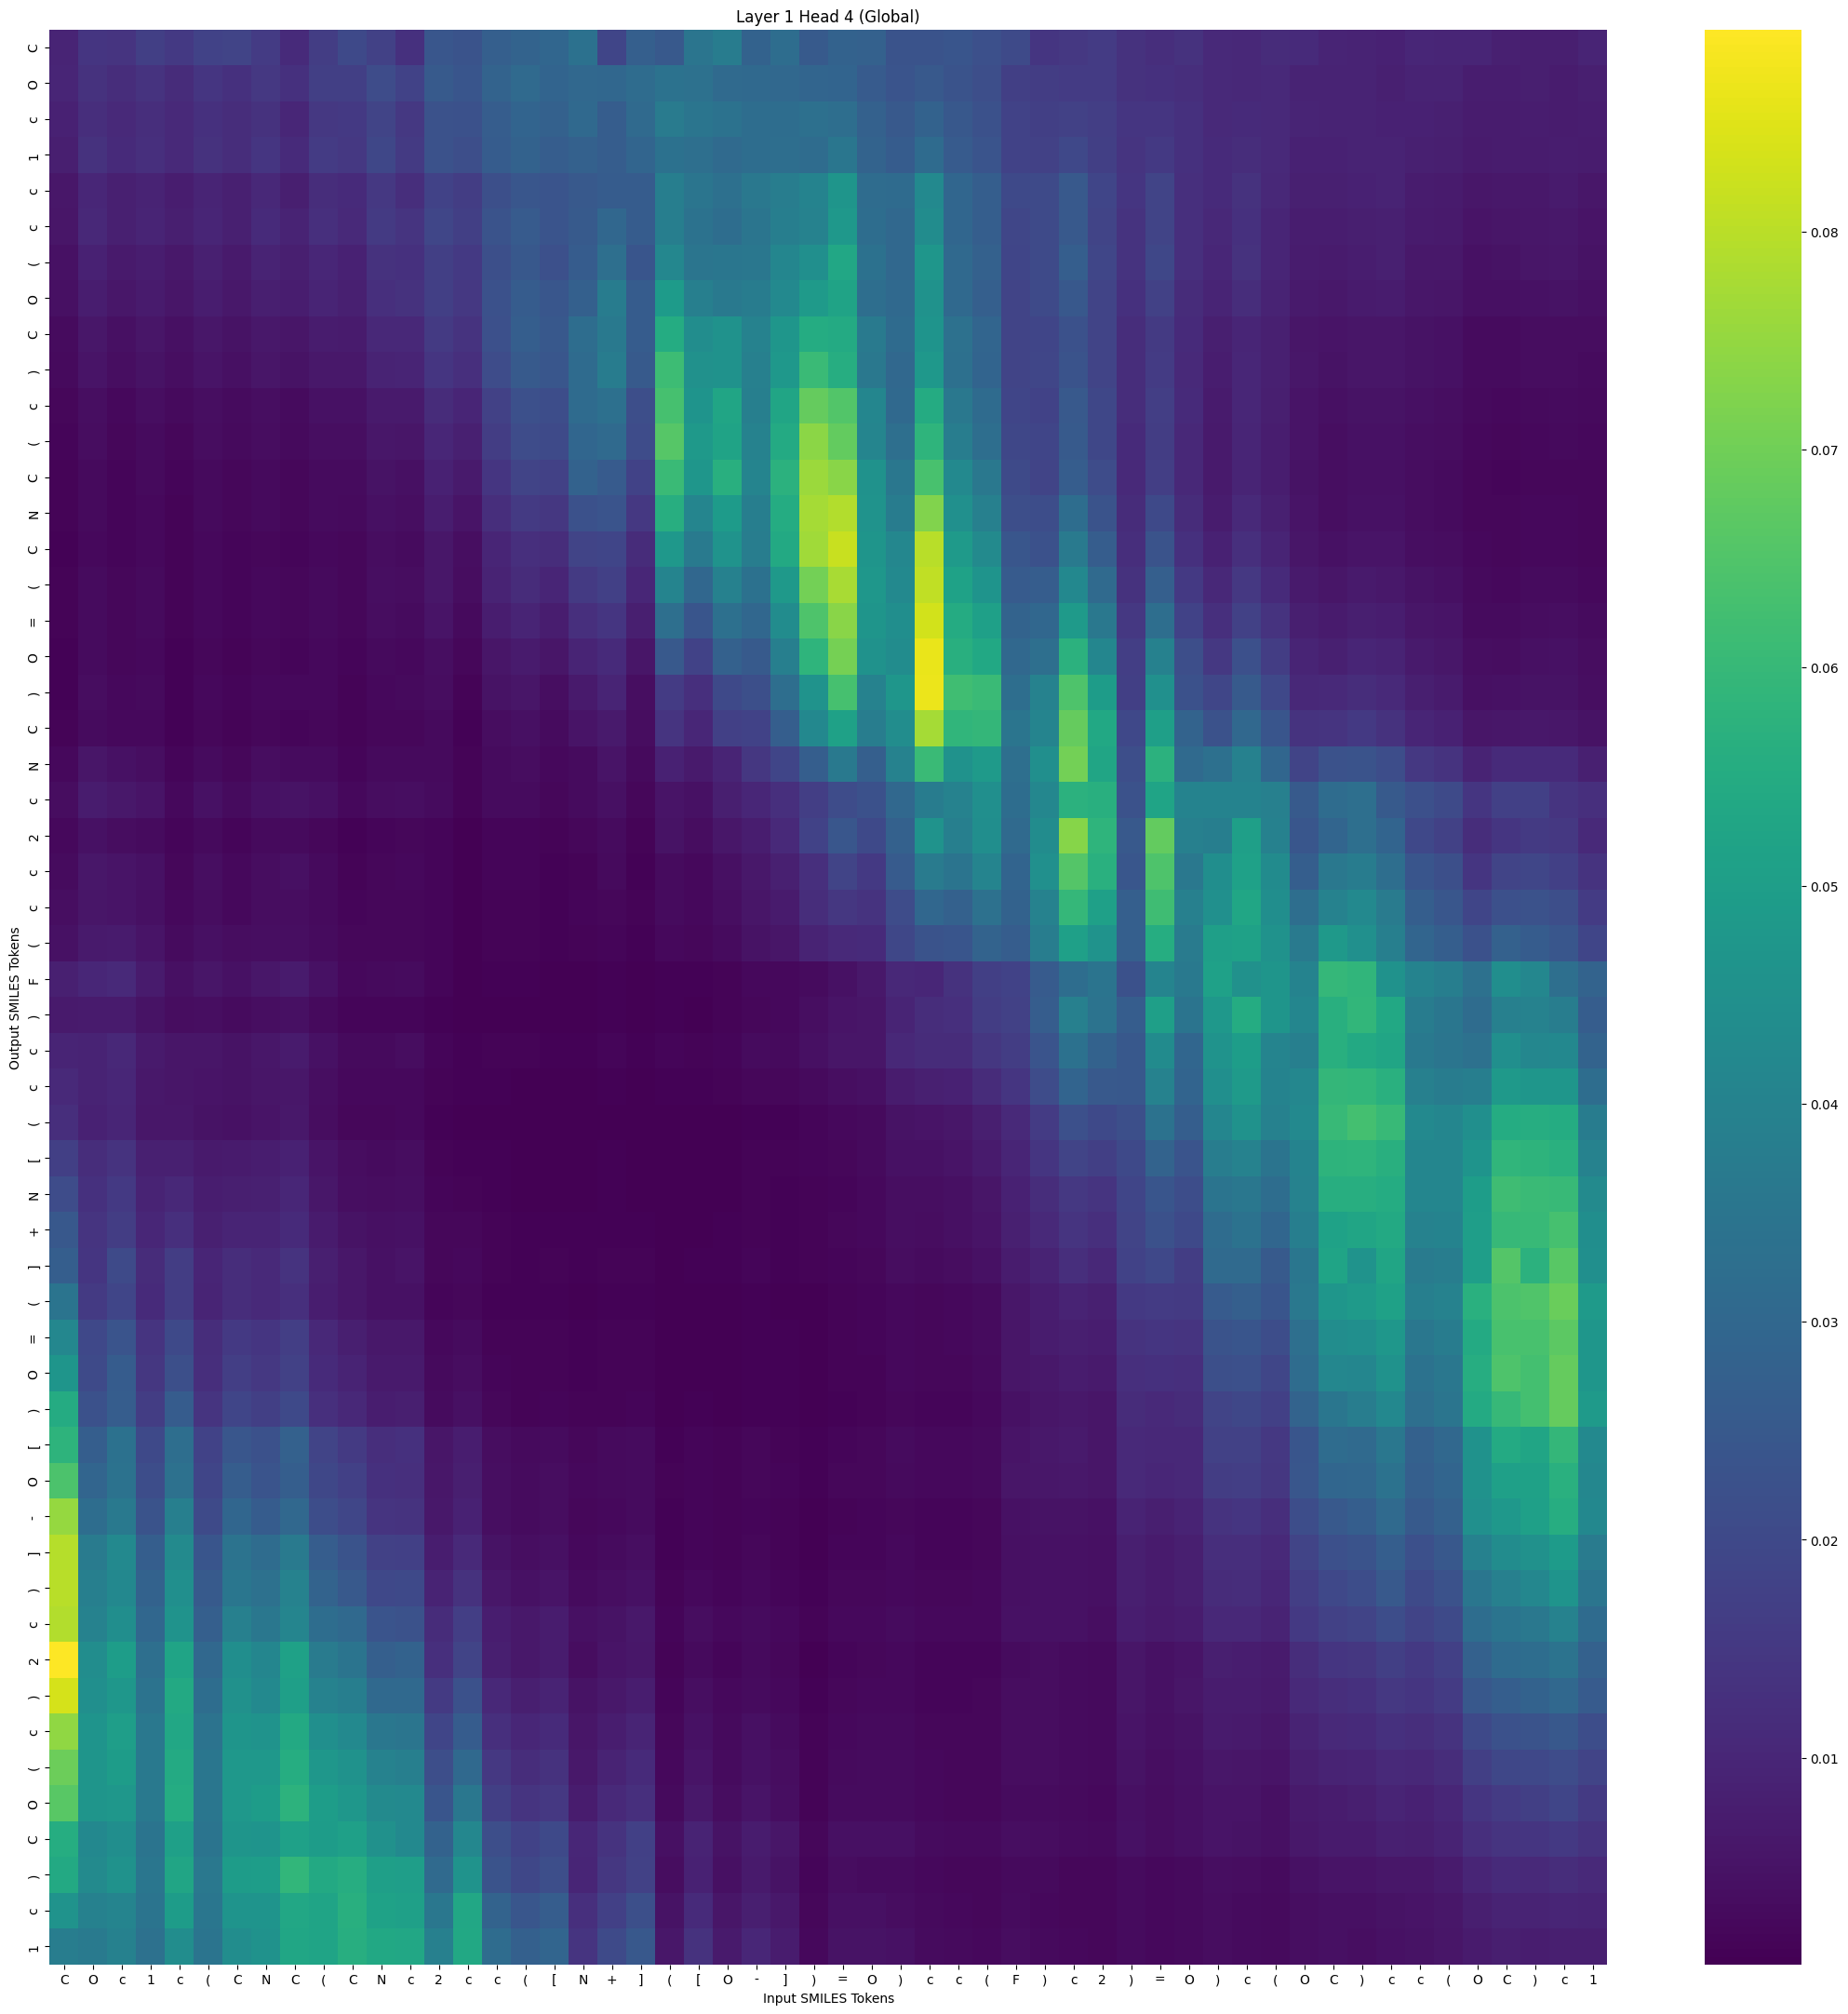

Source data for this figure (header and first rows):
, C, O, c, 1, c, (, C, N, C, (, C, N, c, 2, c, c, (, [, N, +, ], (, [
C, 0.009278, 0.0141, 0.01384, 0.017, 0.01532, 0.01796, 0.01844, 0.01586, 0.011, 0.01635, 0.02019, 0.01766, 0.01289, 0.02423, 0.02321, 0.02716, 0.02832, 0.02963, 0.03367, 0.01876, 0.02693, 0.02505, 0.03505
O, 0.009712, 0.01321, 0.0118, 0.01348, 0.01153, 0.01433, 0.01282, 0.01477, 0.01268, 0.01693, 0.01684, 0.02064, 0.0181, 0.02518, 0.02393, 0.02857, 0.03075, 0.0289, 0.03022, 0.02964, 0.03138, 0.03414, 0.03342
c, 0.008526, 0.01197, 0.01065, 0.012, 0.0106, 0.0127, 0.01164, 0.01315, 0.0102, 0.01507, 0.01533, 0.01847, 0.01477, 0.02284, 0.02247, 0.02637, 0.02869, 0.02789, 0.0306, 0.02627, 0.03091, 0.03695, 0.03501
1, 0.008078, 0.01312, 0.01121, 0.01249, 0.01088, 0.01321, 0.01171, 0.01414, 0.01098, 0.01597, 0.01505, 0.01946, 0.01563, 0.02299, 0.02152, 0.0261, 0.02814, 0.02633, 0.02782, 0.0265, 0.02905, 0.0336, 0.03258
c, 0.00578, 0.01006, 0.008465, 0.00907, 0.007715, 0.009493, 0.008434, 0.01049, 0.00805, 0.01193, 0.01097, 0.01484, 0.01205, 0.01793, 0.01646, 0.02185, 0.02437, 0.02356, 0.02485, 0.02609, 0.02611, 0.03814, 0.03517
c, 0.005487, 0.01053, 0.008389, 0.009345, 0.007831, 0.009851, 0.008328, 0.01096, 0.009059, 0.0124, 0.01079, 0.01572, 0.01392, 0.01908, 0.01696, 0.02321, 0.0258, 0.02372, 0.02525, 0.02977, 0.026, 0.03817, 0.03398
(, 0.004644, 0.008794, 0.006652, 0.007762, 0.006404, 0.008169, 0.006663, 0.009033, 0.008097, 0.01017, 0.008606, 0.01313, 0.01294, 0.01694, 0.01512, 0.02168, 0.02459, 0.02217, 0.02589, 0.03275, 0.02394, 0.04177, 0.03491
O, 0.004226, 0.007663, 0.005958, 0.007012, 0.005653, 0.007469, 0.006143, 0.008128, 0.007707, 0.009386, 0.00831, 0.01255, 0.01309, 0.01683, 0.01496, 0.02242, 0.02609, 0.02426, 0.02739, 0.03735, 0.0259, 0.04894, 0.03831
C, 0.00312, 0.005774, 0.004321, 0.005555, 0.004107, 0.005943, 0.004724, 0.00616, 0.005458, 0.007351, 0.00683, 0.01036, 0.01028, 0.01577, 0.01338, 0.02222, 0.02665, 0.02455, 0.0318, 0.03654, 0.02614, 0.05505, 0.04366
), 0.002875, 0.005122, 0.003741, 0.004957, 0.003714, 0.005294, 0.004285, 0.005417, 0.004885, 0.006419, 0.006122, 0.009067, 0.009272, 0.01418, 0.01244, 0.02076, 0.02543, 0.02436, 0.03122, 0.03735, 0.02525, 0.06136, 0.04521
c, 0.002026, 0.003886, 0.00257, 0.003729, 0.002635, 0.003938, 0.003058, 0.003928, 0.003259, 0.004629, 0.004367, 0.006675, 0.006502, 0.0115, 0.009785, 0.0178, 0.02234, 0.02103, 0.03117, 0.03292, 0.02155, 0.06325, 0.04647
(, 0.001736, 0.003317, 0.002251, 0.003217, 0.00222, 0.003405, 0.002705, 0.003357, 0.002665, 0.003971, 0.003889, 0.005792, 0.005437, 0.01017, 0.008365, 0.01623, 0.02078, 0.02046, 0.02937, 0.03073, 0.02079, 0.06593, 0.04819
C, 0.001361, 0.002775, 0.001849, 0.002692, 0.001702, 0.002821, 0.002163, 0.002724, 0.001976, 0.003219, 0.003115, 0.004729, 0.004111, 0.008735, 0.006546, 0.0142, 0.01831, 0.01756, 0.02804, 0.02561, 0.01801, 0.06072, 0.04704
N, 0.001253, 0.002828, 0.001816, 0.002581, 0.001542, 0.002646, 0.001956, 0.002616, 0.001945, 0.003003, 0.002665, 0.004266, 0.003819, 0.007529, 0.005274, 0.01217, 0.01564, 0.01451, 0.02268, 0.02373, 0.0148, 0.05614, 0.04094
C, 0.001112, 0.002554, 0.001743, 0.002279, 0.001278, 0.002268, 0.001705, 0.002252, 0.00166, 0.002544, 0.002236, 0.003466, 0.003059, 0.005978, 0.00391, 0.009726, 0.01243, 0.01165, 0.01837, 0.01887, 0.01156, 0.04794, 0.03659
(, 0.001235, 0.003047, 0.002009, 0.002621, 0.001393, 0.002564, 0.001817, 0.002565, 0.00196, 0.002807, 0.002236, 0.003653, 0.003309, 0.005888, 0.00352, 0.009094, 0.01133, 0.009872, 0.01569, 0.01746, 0.01, 0.0405, 0.0297
=, 0.001234, 0.003167, 0.002116, 0.002648, 0.001333, 0.002518, 0.001755, 0.002519, 0.001965, 0.002675, 0.002026, 0.003302, 0.003026, 0.00504, 0.002778, 0.00754, 0.00921, 0.007784, 0.01236, 0.01419, 0.007852, 0.03247, 0.02386
O, 0.001166, 0.00301, 0.001983, 0.002425, 0.001185, 0.002238, 0.001519, 0.002237, 0.001824, 0.002272, 0.001608, 0.002649, 0.002553, 0.003896, 0.002032, 0.005713, 0.006852, 0.005571, 0.009407, 0.01111, 0.005601, 0.02484, 0.01813
), 0.001193, 0.003336, 0.00242, 0.002806, 0.001196, 0.002552, 0.001571, 0.002402, 0.002318, 0.002279, 0.001462, 0.002475, 0.002824, 0.003514, 0.001511, 0.004826, 0.005536, 0.00398, 0.006447, 0.009431, 0.003981, 0.01579, 0.01233
C, 0.001301, 0.003183, 0.002324, 0.002494, 0.001112, 0.002192, 0.001462, 0.002151, 0.001844, 0.00205, 0.001351, 0.002136, 0.0021, 0.002731, 0.001198, 0.003624, 0.004142, 0.003221, 0.005375, 0.00655, 0.00333, 0.01373, 0.01022
N, 0.002341, 0.005385, 0.004669, 0.003973, 0.00188, 0.003296, 0.002248, 0.003398, 0.003167, 0.003117, 0.001863, 0.002825, 0.00279, 0.002768, 0.001225, 0.003219, 0.003428, 0.002578, 0.003236, 0.005068, 0.002864, 0.00863, 0.006629
c, 0.003591, 0.007182, 0.006232, 0.005369, 0.002365, 0.004386, 0.003046, 0.00447, 0.004828, 0.004024, 0.002427, 0.003404, 0.003717, 0.003079, 0.001228, 0.003083, 0.003032, 0.002142, 0.003067, 0.004095, 0.00225, 0.005148, 0.004405
2, 0.002354, 0.004576, 0.00363, 0.00325, 0.001574, 0.002649, 0.001784, 0.00267, 0.002698, 0.002195, 0.001219, 0.001796, 0.001971, 0.001659, 0.0007122, 0.001782, 0.001829, 0.001334, 0.002031, 0.002991, 0.001386, 0.004748, 0.003355
c, 0.00311, 0.005842, 0.005265, 0.004468, 0.002112, 0.003657, 0.002366, 0.003476, 0.00405, 0.00269, 0.001438, 0.002043, 0.002546, 0.001772, 0.0007077, 0.001732, 0.001684, 0.001136, 0.001562, 0.002661, 0.001161, 0.003023, 0.002374
c, 0.003718, 0.00569, 0.005175, 0.00414, 0.00235, 0.003354, 0.002536, 0.00336, 0.003356, 0.002663, 0.001593, 0.001997, 0.002073, 0.001581, 0.0007728, 0.001527, 0.001501, 0.001189, 0.001572, 0.002146, 0.001246, 0.00329, 0.002379
(, 0.004581, 0.006467, 0.00698, 0.005065, 0.003106, 0.004161, 0.003318, 0.00393, 0.003919, 0.003014, 0.001955, 0.00218, 0.002233, 0.001643, 0.0008358, 0.001466, 0.001385, 0.001128, 0.001385, 0.001704, 0.001131, 0.002464, 0.00194
F, 0.008159, 0.0099, 0.01074, 0.007035, 0.004279, 0.005522, 0.004514, 0.005782, 0.006972, 0.004382, 0.002533, 0.002773, 0.003097, 0.001597, 0.0007891, 0.001174, 0.001001, 0.0007513, 0.0008736, 0.001181, 0.0007954, 0.0009834, 0.0009173
), 0.006545, 0.006838, 0.006964, 0.004777, 0.003533, 0.00382, 0.003199, 0.003908, 0.004294, 0.002741, 0.001584, 0.001725, 0.001894, 0.001035, 0.0006192, 0.0008201, 0.0007375, 0.0006088, 0.0007379, 0.001024, 0.0006546, 0.001137, 0.0008546
c, 0.009452, 0.009105, 0.01044, 0.006633, 0.00565, 0.005611, 0.005002, 0.00599, 0.006922, 0.004432, 0.002736, 0.002936, 0.003312, 0.001735, 0.001201, 0.001379, 0.001243, 0.001074, 0.001156, 0.001702, 0.001173, 0.001582, 0.001291
c, 0.01059, 0.00889, 0.009915, 0.006155, 0.005478, 0.005047, 0.004787, 0.005495, 0.006052, 0.003928, 0.002441, 0.002435, 0.002575, 0.00131, 0.0009604, 0.0009805, 0.0008601, 0.0007761, 0.0008395, 0.001115, 0.000838, 0.001099, 0.0008926
(, 0.01222, 0.008837, 0.00983, 0.006059, 0.00587, 0.004855, 0.004655, 0.005229, 0.00608, 0.003561, 0.002154, 0.002059, 0.00227, 0.001013, 0.0007722, 0.000702, 0.0005922, 0.0005273, 0.0005556, 0.0007561, 0.0005659, 0.0006397, 0.000531
[, 0.01689, 0.01179, 0.01362, 0.008225, 0.008474, 0.006747, 0.006818, 0.007482, 0.008833, 0.005266, 0.003349, 0.0031, 0.003377, 0.001472, 0.001207, 0.0009933, 0.0008272, 0.0007593, 0.0007245, 0.0009907, 0.0007894, 0.0007093, 0.0006578
N, 0.02077, 0.01297, 0.0154, 0.009165, 0.0103, 0.007555, 0.008065, 0.008431, 0.01002, 0.005952, 0.003973, 0.003476, 0.003759, 0.001593, 0.001426, 0.001045, 0.0008585, 0.0008199, 0.000747, 0.0009803, 0.000833, 0.0006435, 0.0006392
+, 0.02448, 0.01404, 0.01641, 0.01008, 0.01238, 0.008439, 0.009381, 0.009475, 0.01126, 0.006771, 0.004754, 0.004044, 0.004406, 0.001916, 0.001916, 0.001278, 0.001053, 0.001041, 0.0009743, 0.001189, 0.001028, 0.000748, 0.0007899
], 0.02653, 0.01433, 0.02059, 0.01132, 0.01645, 0.009876, 0.0117, 0.01086, 0.0137, 0.007809, 0.005963, 0.004598, 0.005196, 0.002145, 0.002569, 0.001449, 0.001211, 0.001286, 0.001041, 0.001386, 0.001332, 0.0008199, 0.0008892
(, 0.03458, 0.01563, 0.01888, 0.01123, 0.01637, 0.009392, 0.01177, 0.01075, 0.01256, 0.007625, 0.005854, 0.004423, 0.004629, 0.001913, 0.002248, 0.001199, 0.0009575, 0.001039, 0.0008629, 0.0009806, 0.000992, 0.0005639, 0.0006463
=, 0.04149, 0.01962, 0.02371, 0.01383, 0.02018, 0.01178, 0.0151, 0.01414, 0.01675, 0.0103, 0.007897, 0.006075, 0.006322, 0.002534, 0.003015, 0.001563, 0.001236, 0.001346, 0.001023, 0.001241, 0.001259, 0.0006186, 0.0007668
O, 0.04683, 0.02047, 0.02585, 0.0144, 0.02188, 0.01222, 0.01681, 0.01498, 0.01771, 0.01109, 0.009018, 0.006514, 0.006673, 0.002678, 0.003359, 0.001653, 0.001297, 0.001489, 0.001062, 0.001253, 0.001345, 0.0006071, 0.0008352
), 0.05475, 0.02264, 0.02643, 0.01613, 0.02595, 0.0138, 0.01869, 0.01682, 0.02011, 0.01257, 0.01025, 0.007568, 0.007883, 0.003184, 0.004213, 0.001943, 0.001517, 0.001709, 0.001222, 0.001448, 0.001585, 0.0006537, 0.0008859
[, 0.05785, 0.02681, 0.03358, 0.02008, 0.03218, 0.01809, 0.02435, 0.02255, 0.0276, 0.01827, 0.0156, 0.01215, 0.01289, 0.005551, 0.007468, 0.003624, 0.002915, 0.003289, 0.002175, 0.002804, 0.003096, 0.001168, 0.001701
O, 0.06399, 0.02897, 0.0341, 0.02114, 0.0333, 0.0187, 0.0264, 0.02364, 0.02666, 0.01935, 0.01723, 0.01283, 0.01246, 0.005836, 0.008088, 0.003777, 0.003022, 0.003551, 0.002346, 0.002681, 0.003249, 0.001222, 0.001856
-, 0.07524, 0.03206, 0.03647, 0.02335, 0.03864, 0.0205, 0.0294, 0.02602, 0.03005, 0.02118, 0.01896, 0.01386, 0.01366, 0.006111, 0.008808, 0.003805, 0.002969, 0.003469, 0.002155, 0.002521, 0.003084, 0.0009766, 0.001614
], 0.07949, 0.03724, 0.04233, 0.02679, 0.04266, 0.02385, 0.0342, 0.03138, 0.03665, 0.0263, 0.02332, 0.0176, 0.01727, 0.007647, 0.01078, 0.004742, 0.003684, 0.004249, 0.002446, 0.00307, 0.003685, 0.001053, 0.001869
), 0.0798, 0.03861, 0.0418, 0.02799, 0.04434, 0.02519, 0.03535, 0.03326, 0.03961, 0.02837, 0.02509, 0.01965, 0.01995, 0.009117, 0.01304, 0.005863, 0.004598, 0.005191, 0.003121, 0.003943, 0.004437, 0.001306, 0.002374
c, 0.0791, 0.03938, 0.04388, 0.02967, 0.04617, 0.02717, 0.03896, 0.03566, 0.04091, 0.032, 0.03041, 0.02348, 0.02286, 0.01157, 0.01665, 0.007714, 0.006169, 0.007183, 0.004115, 0.005022, 0.006203, 0.001823, 0.003312
2, 0.08926, 0.04381, 0.04948, 0.03272, 0.05246, 0.0303, 0.04402, 0.04119, 0.05139, 0.03726, 0.03481, 0.02717, 0.02812, 0.0126, 0.0183, 0.008041, 0.006249, 0.007141, 0.00361, 0.00507, 0.005978, 0.001366, 0.002807
), 0.08356, 0.04438, 0.04744, 0.03441, 0.05407, 0.03203, 0.04497, 0.04219, 0.05011, 0.03938, 0.03797, 0.03036, 0.03039, 0.01559, 0.02267, 0.0103, 0.008119, 0.009057, 0.004763, 0.00621, 0.00772, 0.001795, 0.003699
c, 0.07442, 0.04632, 0.04975, 0.03593, 0.05347, 0.03415, 0.04681, 0.04594, 0.05401, 0.04438, 0.04224, 0.03562, 0.0351, 0.01866, 0.02615, 0.01259, 0.01004, 0.01098, 0.005515, 0.007641, 0.009382, 0.002118, 0.004488
(, 0.06946, 0.04664, 0.04935, 0.03655, 0.05427, 0.03524, 0.04792, 0.04774, 0.0554, 0.04738, 0.04563, 0.03947, 0.03845, 0.02139, 0.03041, 0.01478, 0.01193, 0.01301, 0.006328, 0.008978, 0.01113, 0.002451, 0.005298
O, 0.06614, 0.04673, 0.04732, 0.03635, 0.0552, 0.03549, 0.04778, 0.04911, 0.05757, 0.04964, 0.04734, 0.04262, 0.0423, 0.02396, 0.03569, 0.01705, 0.01387, 0.01494, 0.00732, 0.0107, 0.01261, 0.002718, 0.00617
C, 0.05548, 0.04195, 0.04399, 0.03458, 0.05058, 0.0345, 0.04663, 0.0463, 0.05096, 0.04908, 0.05063, 0.04502, 0.04232, 0.028, 0.04152, 0.02136, 0.01812, 0.02026, 0.01005, 0.0136, 0.01746, 0.004319, 0.009138
), 0.05413, 0.04252, 0.04549, 0.03549, 0.05259, 0.03615, 0.04913, 0.04974, 0.05891, 0.05396, 0.05569, 0.05031, 0.04998, 0.0307, 0.04602, 0.02313, 0.0194, 0.0214, 0.009545, 0.01462, 0.01776, 0.003624, 0.008558
c, 0.04598, 0.03911, 0.0404, 0.03451, 0.04933, 0.03539, 0.04646, 0.04661, 0.0534, 0.05241, 0.05665, 0.05182, 0.05064, 0.03581, 0.05322, 0.02833, 0.02426, 0.02621, 0.01246, 0.01746, 0.02192, 0.00478, 0.01119
1, 0.03788, 0.0368, 0.03918, 0.03311, 0.04365, 0.0345, 0.04382, 0.04533, 0.05296, 0.05235, 0.05625, 0.05356, 0.05339, 0.03866, 0.0536, 0.03157, 0.0275, 0.02903, 0.01393, 0.0204, 0.02445, 0.005737, 0.01307
